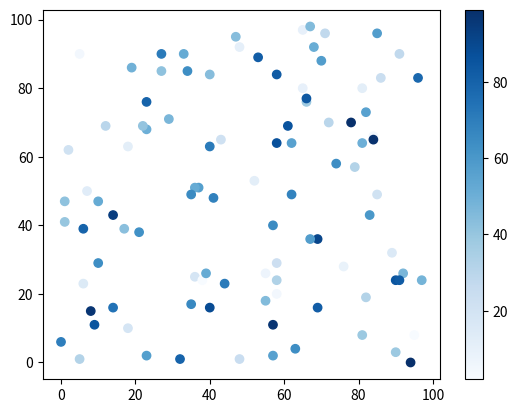

This chart was generated by the following Python code:
# W3Schools, Python Matplotlib, Scatter
import matplotlib.pyplot as plt
import numpy as np

x = np.random.randint(100, size=(100))
y = np.random.randint(100, size=(100))
colors = np.random.randint(100, size=(100))

plt.scatter(x, y, c=colors, cmap='Blues')
plt.colorbar()
plt.show()
